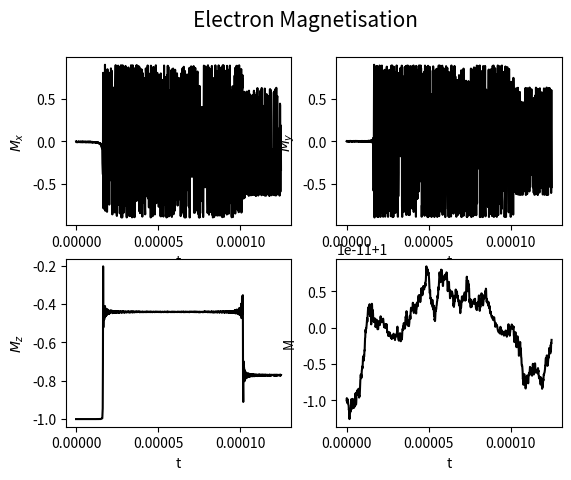
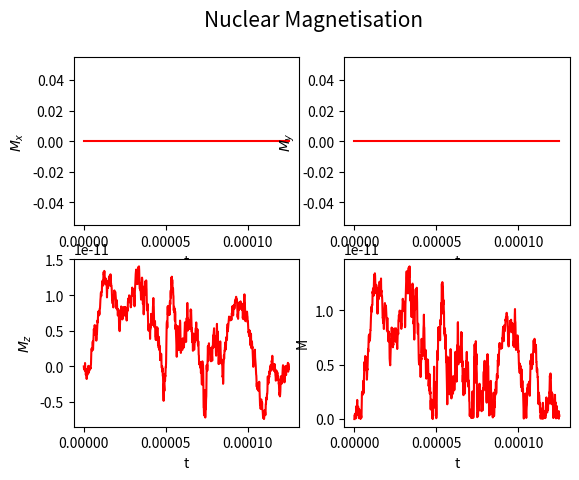
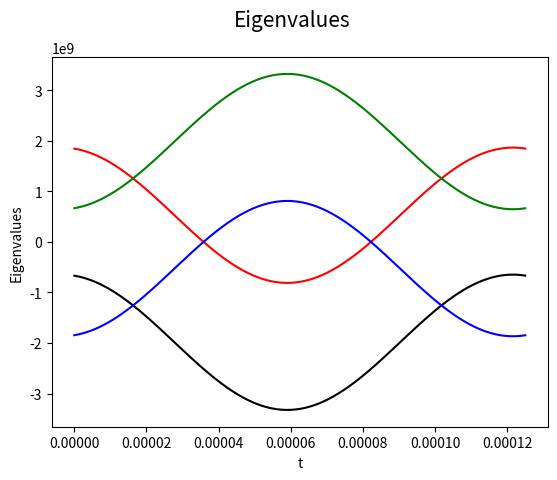

These charts were generated, in order, by the following Python code:
import numpy as np
import scipy.linalg as linalg
import matplotlib.pyplot as plt


class system:
    
    def __init__(self):
        "Define Pauli matrices"
        self.sigma_0 = 0.5 * np.array([[1, 0], [0, 1]])
        self.sigma_1 = 0.5 * np.array([[0, 1], [1, 0]])
        self.sigma_2 = 0.5 * np.array([[0, -1.j], [1.j, 0]])
        self.sigma_3 = 0.5 * np.array([[1, 0], [0, -1]])
        self.pauli = [self.sigma_0, self.sigma_1, self.sigma_2, self.sigma_3]
        
        "raising and lowering operators"
        self.p_p = self.pauli[1] + 1.j*self.pauli[2]
        self.p_m = self.pauli[1] - 1.j*self.pauli[2]
        
        "Define g-anisotropy and principle-lab rotation"
        self.g = np.diag([2.00614,2.00194,2.00988])
        Omega = np.array([250,150,0]) * (np.pi/180)
        #Omega = np.array([253.6, 105.1, 123.8]) * (np.pi/180) # aritrary euler angles principle-lab frame
        self.R_Omega = Euler_Rot_Mat(Omega[0], Omega[1], Omega[2])
        self.R_Omega_inv = Euler_Rot_Mat(-1*Omega[2], -1*Omega[1], -1*Omega[0])
        
        "Define scaling from g-factor to Larmor frequency"
        g_av = np.sum(self.g) / 3
        self.g_scale = w_e / g_av
        
        "Define hyperfine tensor"
        self.A = np.diag([A_max/2, A_max/2, -A_max])
        self.R_hyp = Euler_Rot_Mat(0, 0.25*np.pi, 0)
        self.R_hyp_inv = Euler_Rot_Mat(0, -0.25*np.pi, 0)
        
        "Create principle x,y,z product operators"
        self.S,self.I = [0,0,0,0],[0,0,0,0]
        for a in[0,1,2,3]:
            self.S[a] = 2 * np.kron(self.pauli[a],self.pauli[0])
            self.I[a] = 2 * np.kron(self.pauli[0],self.pauli[a])
        
        "Create initial Density Operator"
        hbar = 1.054e-34
        k_b = 1.38e-23
        T = 100
        beta = (hbar * w_e) / (2*np.pi * k_b * T) 
        p_0 = np.tanh(beta/2)
        self.Density_Operator = (0.5**2) * (2 * np.kron(self.pauli[0], self.pauli[0]) - 2 * p_0 * 2 * np.kron(self.pauli[3],self.pauli[0]))
        
        "Calculate initial electron polarisation"
        self.E_init = np.abs(np.trace(self.S[3] @ self.Density_Operator))
        

    def create_Hamiltonian(self, g, hyp):
        "Calculate electron offset frequency"
        w_off = self.g_scale * g[2,2] - w_mw

        "Extract hyperfine interaction strengths"
        A_zz = hyp[2,2]
        A_pm = hyp[0,2]

        "Define Hamiltonian in electron rotating frame"
        self.H_z =  w_off * 2 * np.kron(self.pauli[3],self.pauli[0]) - w_n * 2 * np.kron(self.pauli[0],self.pauli[3]) # background z field

        #self.H_hf = A_zz * 2 * np.kron(self.pauli[3],self.pauli[3]) + 0.5 * A_pm *( 2 * np.kron(self.pauli[3],self.p_p) + 2 * np.kron(self.pauli[3],self.p_m)) # hyperfine coupling

        self.Hamiltonian = self.H_z #+ self.H_hf # H0
        
        "Define microwave Hamiltonian"
        self.H_MW = w_1 * 2 * np.kron(self.pauli[1],self.pauli[0]) # microwave field 

        "Diagonalise Hamiltonian"
        self.eigval,self.eigvec = linalg.eig(self.Hamiltonian)
        self.eigvec_i = linalg.inv(self.eigvec)
        
        self.Hamiltonian = self.diag(self.Hamiltonian) + self.diag(self.H_MW)

     
    "Convert an operator to basis of diagonalised Hamiltonian"
    def diag(self, operator):
        return (self.eigvec_i @ (operator @ self.eigvec))
    
    "Return an operator to Zeeman basis"
    def undiag(self, operator):
        return (self.eigvec @ (operator @ self.eigvec_i))

    "Rotate g-tensor through Euler angles"
    def rotate(self, operator, angle):
        self.g = Euler_Rot_Mat(angle[0], angle[1], angle[2]) @ operator @ Euler_Rot_Mat(-1*angle[2], -1*angle[1], -1*angle[0])


    "Time evolve density operator"
    def evolve(self):
        "Define time scale"
        N = 1000
        End = 0.000125 #1e-7
        T = np.linspace(0, End, N)
        delta_t = End / N
        w_r = 4e3 * 2*np.pi
        
        "Preallocate matrices for mangetisations and eigenvalues"
        M_e, M_n = np.zeros([4, N]), np.zeros([4, N])
        eig = np.zeros([4, N])
        
        t = 0 
        "Time evolve Density Operator and calculate magnetisation changes"
        for n in range(N):
            
            "Calculate x,y,z magnetisations by tracing density operator with Pauli matrices in Zeeman basis"
            for a in[1,2,3]:
                M_e[a,n] =np.trace(self.S[a] @ self.Density_Operator)
                M_n[a,n] =np.trace(self.I[a] @ self.Density_Operator)
             
            "Create magic angle rotation matrix for current time step"
            t += delta_t
            R_mas = Euler_Rot_Mat(theta_m, w_r * t, 0)
            R_mas_inv = Euler_Rot_Mat(0, -1*w_r * t, -1*theta_m)
            
            "Rotate sample and create new Hamiltonian"
            g = R_mas @ self.R_Omega @ self.g @ self.R_Omega_inv @ R_mas_inv
            hyp = R_mas @ self.R_hyp @ self.A @ self.R_hyp_inv @ R_mas_inv

            self.create_Hamiltonian(g, hyp) 
 
            "Extract eigenvalues"
            eig[:,n] = self.eigval
                
            "Change basis of Density Operator to match Hamiltonian and evolve in time"
            self.Density_Operator = self.diag(self.Density_Operator)
            self.Density_Operator = linalg.expm(1.j *self.Hamiltonian*delta_t) @ self.Density_Operator @ linalg.expm(-1.j *self.Hamiltonian*delta_t)      
                
            "Return Density Operator to Zeeman basis"
            self.Density_Operator = self.undiag(self.Density_Operator)
            
            
                 
        "Calculate total magnetisation"
        M_e[0,:] = ((M_e[1,:]**2)+(M_e[2,:]**2)+(M_e[3,:]**2))**0.5
        M_n[0,:] = ((M_n[1,:]**2)+(M_n[2,:]**2)+(M_n[3,:]**2))**0.5
        
        "Scale total relative to initial magnetisation"
        M_e = M_e / self.E_init
        M_n = M_n / self.E_init
        

        "Plot x,y,z and total magnetisations for nucleus and electron"
        fige, ((axe1, axe2), (axe3, axe4)) = plt.subplots(2, 2)
        fige.suptitle('Electron Magnetisation', fontsize = 15)
        fign, ((axn1, axn2), (axn3, axn4)) = plt.subplots(2, 2)
        fign.suptitle('Nuclear Magnetisation', fontsize = 15)
        
        "x magnetisation"
        axe1.plot(T, M_e[1, :], 'k')
        axe1.set(xlabel='t', ylabel='$M_x$')

        axn1.plot( T, M_n[1, :], 'r')
        axn1.set(xlabel='t', ylabel='$M_x$')

        "y magnetisation"
        axe2.plot(T, M_e[2, :], 'k')
        axe2.set(xlabel='t', ylabel='$M_y$')

        axn2.plot(T, M_n[2, :], 'r')
        axn2.set(xlabel='t', ylabel='$M_y$')

        "z magnetisation"
        axe3.plot(T, M_e[3, :], 'k')
        axe3.set(xlabel='t', ylabel='$M_z$')

        axn3.plot(T, M_n[3, :], 'r')
        axn3.set(xlabel='t', ylabel='$M_z$')
        
        "total magnetisation"
        axe4.plot(T, M_e[0, :], 'k')
        axe4.set(xlabel='t', ylabel='M')
        
        axn4.plot(T, M_n[0, :], 'r')
        axn4.set(xlabel='t', ylabel='M')

        "Plot eigenvalues of Hamiltonian"
        figeig, ax =plt.subplots(1,1)
        figeig.suptitle("Eigenvalues", fontsize=15)
        ax.plot(T,eig[0,:], 'k')
        ax.plot(T, eig[1, :], 'r')
        ax.plot(T, eig[2, :], 'b')
        ax.plot(T, eig[3, :], 'g')
        ax.set(xlabel='t', ylabel='Eigenvalues')
        

"General 3D rotation through euler angles"
def Euler_Rot_Mat(alpha, beta, gamma):
    Rot = np.array([[np.cos(alpha) * np.cos(beta) * np.cos(gamma) - np.sin(alpha) * np.sin(gamma), -np.sin(alpha) * np.cos(gamma) - np.cos(alpha) * np.cos(beta) * np.sin(gamma), np.cos(alpha) * np.sin(beta)],
                  [np.sin(alpha) * np.cos(beta) * np.cos(gamma) + np.cos(alpha) * np.sin(gamma), np.cos(alpha) * np.cos(gamma) - np.sin(alpha) * np.cos(beta) * np.sin(gamma), np.sin(alpha) * np.sin(beta)],
                  [-np.sin(beta) * np.cos(gamma), np.sin(beta) * np.sin(gamma), np.cos(beta)]])
    return Rot
 

"Define magic angle"
theta_m = np.arctan(np.sqrt(2))
    
"electron and nuclear angular Larmor frequencies"
w_e, w_n = 263e9 * 2*np.pi, 400e6 * 2*np.pi

"Define microwave frequency"
w_mw = 263.2e9 * 2*np.pi


"Define interaction strengths"
w_1 = 0.85e6 * 2*np.pi
A_max = 3e6 * 2*np.pi

"run system"
x = system()
x.evolve()

